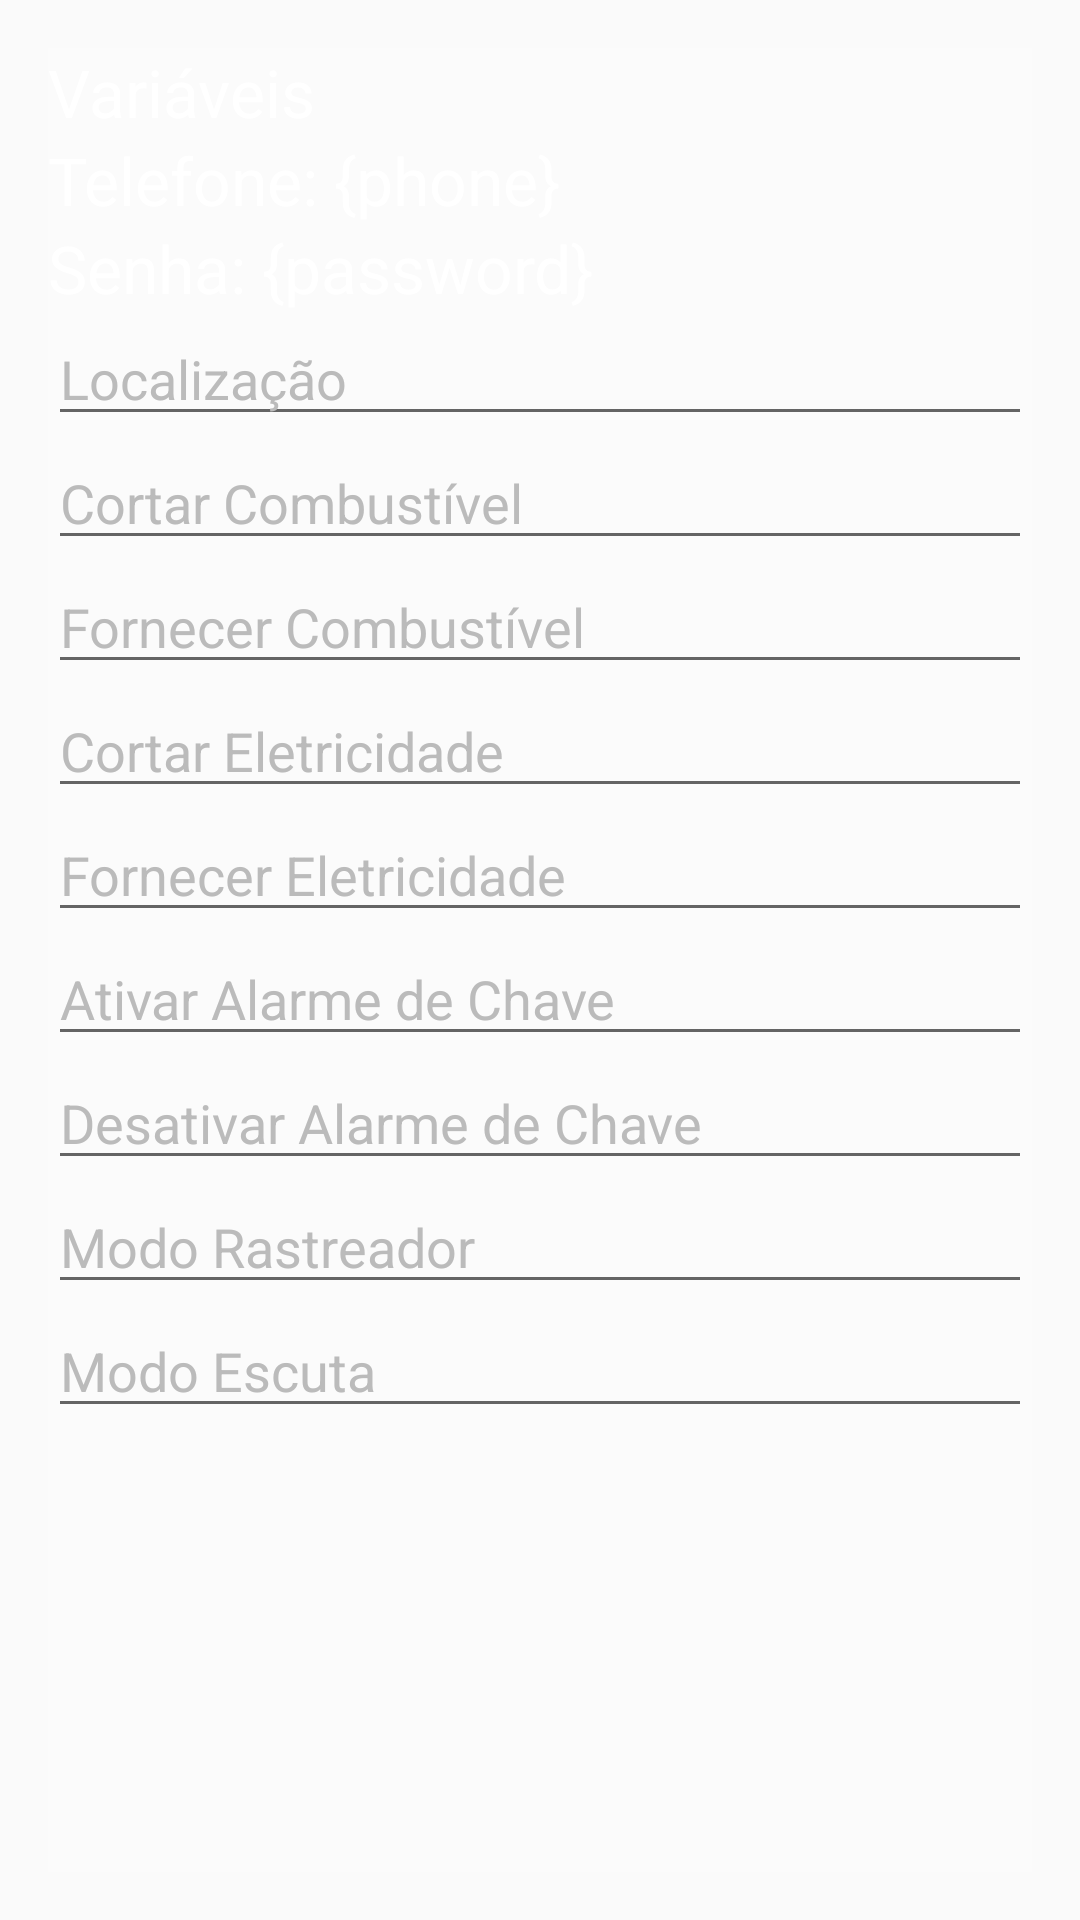

Here is an Android app screen rendered from its layout file. Give the layout XML and the strings, colors and styles it references.
<!-- AndroidManifest.xml: application theme AppTheme -->
<!-- res/layout/activity_commands_settings.xml -->
<?xml version="1.0" encoding="utf-8"?>
<RelativeLayout xmlns:android="http://schemas.android.com/apk/res/android"
    xmlns:tools="http://schemas.android.com/tools" android:layout_width="match_parent"
    android:layout_height="match_parent" android:paddingLeft="@dimen/activity_horizontal_margin"
    android:paddingRight="@dimen/activity_horizontal_margin"
    android:paddingTop="@dimen/activity_vertical_margin"
    android:paddingBottom="@dimen/activity_vertical_margin"
    tools:context="br.com.solucoes161.java.smscarmanager.CommandsSettingsActivity"
    android:background="@drawable/bg">

    <LinearLayout
        android:orientation="vertical"
        android:layout_width="match_parent"
        android:layout_height="match_parent"
        android:background="#32ffffff">

        <TextView
            android:layout_width="wrap_content"
            android:layout_height="wrap_content"
            android:textAppearance="?android:attr/textAppearanceLarge"
            android:text="Variáveis"
            android:id="@+id/textView2"
            android:textColor="#ffffff" />

        <TextView
            android:layout_width="wrap_content"
            android:layout_height="wrap_content"
            android:textAppearance="?android:attr/textAppearanceLarge"
            android:text="Telefone: {phone}"
            android:id="@+id/txv_phone"
            android:textColor="#ffffff" />

        <TextView
            android:layout_width="wrap_content"
            android:layout_height="wrap_content"
            android:textAppearance="?android:attr/textAppearanceLarge"
            android:text="Senha: {password}"
            android:id="@+id/txv_password"
            android:textColor="#ffffffff" />

        <EditText
            android:layout_width="fill_parent"
            android:layout_height="wrap_content"
            android:id="@+id/edt_locate_cmd"
            android:textColor="#ffffff"
            android:hint="Localização"
            android:textColorHint="#bbbbbb" />

        <EditText
            android:layout_width="fill_parent"
            android:layout_height="wrap_content"
            android:id="@+id/edt_cut_oil_cmd"
            android:textColor="#ffffff"
            android:hint="Cortar Combustível"
            android:textColorHint="#bbbbbb" />

        <EditText
            android:layout_width="fill_parent"
            android:layout_height="wrap_content"
            android:id="@+id/edt_sup_oil_cmd"
            android:textColor="#ffffff"
            android:hint="Fornecer Combustível"
            android:textColorHint="#bbbbbb" />

        <EditText
            android:layout_width="fill_parent"
            android:layout_height="wrap_content"
            android:id="@+id/edt_cut_elec_cmd"
            android:textColor="#ffffff"
            android:hint="Cortar Eletricidade"
            android:textColorHint="#bbbbbb" />

        <EditText
            android:layout_width="fill_parent"
            android:layout_height="wrap_content"
            android:id="@+id/edt_sup_elec_cmd"
            android:textColor="#ffffff"
            android:hint="Fornecer Eletricidade"
            android:textColorHint="#bbbbbb" />

        <EditText
            android:layout_width="fill_parent"
            android:layout_height="wrap_content"
            android:id="@+id/edt_sos_key_on_cmd"
            android:textColor="#ffffff"
            android:hint="Ativar Alarme de Chave"
            android:textColorHint="#bbbbbb" />

        <EditText
            android:layout_width="fill_parent"
            android:layout_height="wrap_content"
            android:id="@+id/edt_sos_key_off_cmd"
            android:textColor="#ffffff"
            android:hint="Desativar Alarme de Chave"
            android:textColorHint="#bbbbbb" />

        <EditText
            android:layout_width="fill_parent"
            android:layout_height="wrap_content"
            android:id="@+id/edt_trk_cmd"
            android:textColor="#ffffff"
            android:hint="Modo Rastreador"
            android:textColorHint="#bbbbbb" />

        <EditText
            android:layout_width="fill_parent"
            android:layout_height="wrap_content"
            android:id="@+id/edt_ltn_cmd"
            android:textColor="#ffffff"
            android:hint="Modo Escuta"
            android:textColorHint="#bbbbbb" />

    </LinearLayout>

</RelativeLayout>
<!-- resources referenced by this layout -->
<resources>
  <dimen name="activity_horizontal_margin">16dp</dimen>
  <dimen name="activity_vertical_margin">16dp</dimen>
  <style name="AppTheme" parent="Theme.AppCompat.Light.DarkActionBar">
          
          <item name="colorPrimary">@color/colorPrimary</item>
          <item name="colorPrimaryDark">@color/colorPrimaryDark</item>
          <item name="colorAccent">@color/colorAccent</item>
      </style>
  <color name="colorPrimary">#45A5AE</color>
  <color name="colorPrimaryDark">#477b8b</color>
  <color name="colorAccent">#ff0000</color>
</resources>
